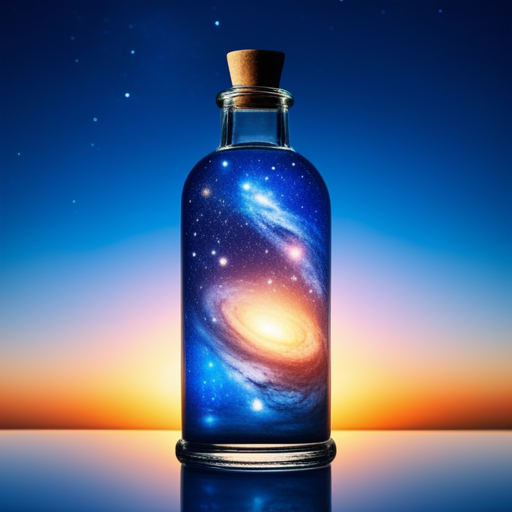
Generation parameters embedded in this image by ComfyUI (PNG 'prompt' text chunk: the API-format workflow graph, JSON):
{"6":{"inputs":{"width":["128",0],"height":["128",1],"batch_size":1},"class_type":"EmptyLatentImage"},"20":{"inputs":{"ckpt_name":"PixArt-Sigma-XL-2-512-MS.pth","model":"PixArtMS_Sigma_XL_2"},"class_type":"PixArtCheckpointLoader"},"65":{"inputs":{"samples":["205",0],"vae":["156",0]},"class_type":"VAEDecode"},"128":{"inputs":{"model":"PixArtMS_Sigma_XL_2_512","ratio":"1.00"},"class_type":"PixArtResolutionSelect"},"144":{"inputs":{"t5v11_name":"model.safetensors","t5v11_ver":"xxl","path_type":"folder","device":"cpu","dtype":"FP32"},"class_type":"T5v11Loader"},"156":{"inputs":{"vae_name":"diffusion_pytorch_model.safetensors","vae_type":"kl-f8","dtype":"FP16"},"class_type":"ExtraVAELoader"},"162":{"inputs":{"filename_prefix":"ComfyUI","images":["65",0]},"class_type":"SaveImage"},"205":{"inputs":{"seed":1,"steps":20,"cfg":4.2,"sampler_name":"dpmpp_2s_ancestral","scheduler":"simple","denoise":1.0,"model":["20",0],"positive":["208:0",0],"negative":["208:1",0],"latent_image":["6",0]},"class_type":"KSampler"},"208:0":{"inputs":{"text":"Morning sunrise scenery blue sky nature, glass bottle with a galaxy in it","T5":["144",0]},"class_type":"T5TextEncode"},"208:1":{"inputs":{"text":"Photo. Depth of field","T5":["144",0]},"class_type":"T5TextEncode"}}